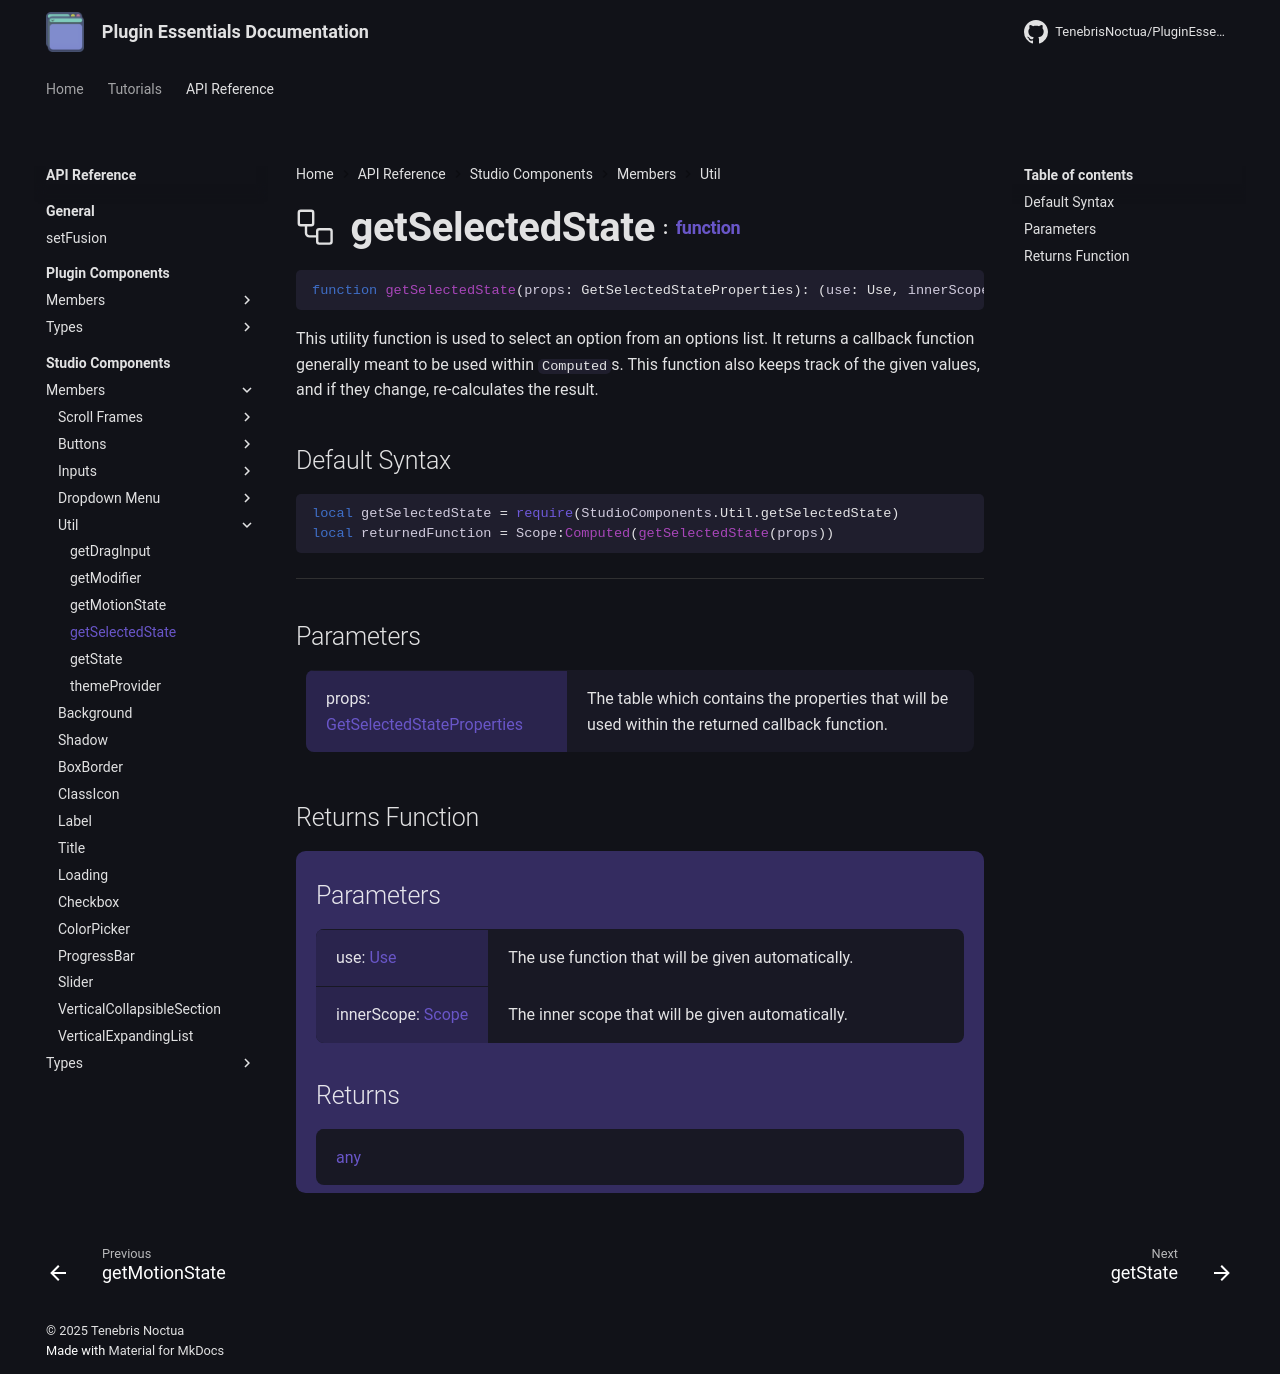

repository: TenebrisNoctua/PluginEssentials · page: api-reference/studio-components/members/util/getSelectedState/index.html · generator: mkdocs

<h1 class="api-header" markdown>
    <span class="api-icon" markdown>:octicons-workflow-24:</span>
    <span class="api-title">getSelectedState</span>
    <span class="api-type">:</span><a href="https://create.roblox.com/docs/luau/functions" class="api-type">function</a>
</h1>

```lua
function getSelectedState(props: GetSelectedStateProperties): (use: Use, innerScope: Scope) -> any
```
This utility function is used to select an option from an options list. It returns a callback function generally meant to be used within `Computed`s. This function also keeps track of the given values, and if they change, re-calculates the result. 

## Default Syntax

```lua
local getSelectedState = require(StudioComponents.Util.getSelectedState)
local returnedFunction = Scope:Computed(getSelectedState(props))
```

-----

## Parameters
<span markdown>
    <div class="md-typeset__table">
        <table>
            <tbody>
                <tr>
                    <td class="api-param-highlight">props: <a href="../../../types/util/getSelectedState">GetSelectedStateProperties</a></td>
                    <td>The table which contains the properties that will be used within the returned callback function.</td>
                </tr>
            </tbody>
        </table>
    </div>
</span>

## Returns Function
<span markdown>
    <div class="md-typeset__table" id="api-returns-function-table">
        <h2 style="margin: 1.1em 0 .64em">Parameters</h2>
        <table>
            <tbody>
                <tr>
                    <td class="api-param-highlight">use: <a href="">Use</a></td>
                    <td>The use function that will be given automatically.</td>
                </tr>
                <tr>
                    <td class="api-param-highlight">innerScope: <a href="">Scope</a></td>
                    <td>The inner scope that will be given automatically.</td>
                </tr>
            </tbody>
        </table>
        <h2 style="margin: 1.1em 0 .64em">Returns</h2>
        <table>
            <tbody>
                <tr>
                    <td class="api-return-box"><a href="">any</a></td>
                </tr>
            </tbody>
        </table>
    </div>
</div>
